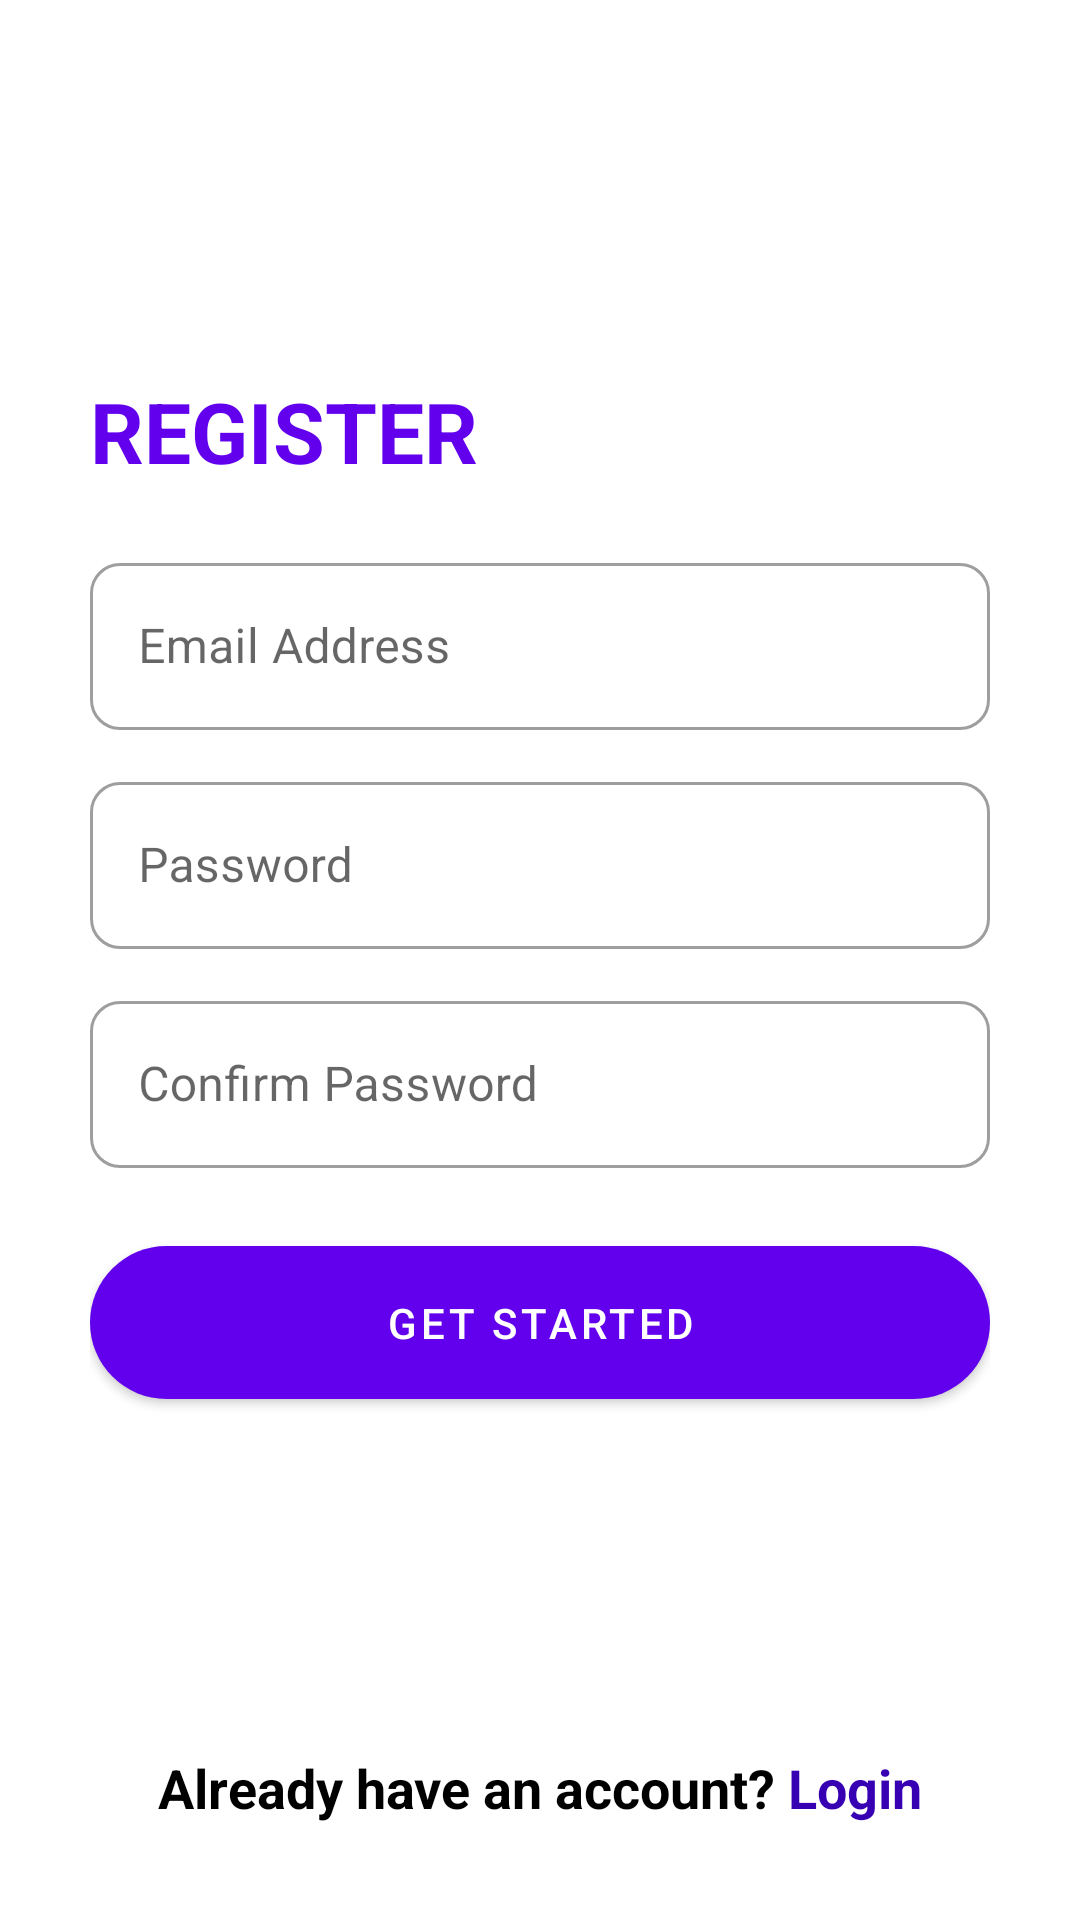

Write the Android layout XML for this screen, with the resource values it uses.
<!-- AndroidManifest.xml: application theme Theme.Onexam -->
<!-- res/layout/activity_register.xml -->
<?xml version="1.0" encoding="utf-8"?>
<androidx.constraintlayout.widget.ConstraintLayout
    xmlns:android="http://schemas.android.com/apk/res/android"
    xmlns:app="http://schemas.android.com/apk/res-auto"
    xmlns:tools="http://schemas.android.com/tools"
    android:layout_width="match_parent"
    android:layout_height="match_parent">

    <LinearLayout
        android:layout_width="match_parent"
        android:layout_height="match_parent"
        android:orientation="vertical"
        android:padding="30dp"
        android:background="@drawable/login"
        tools:context=".RegisterActivity">

        <TextView
            android:id="@+id/textView3"
            android:layout_width="match_parent"
            android:layout_height="wrap_content"
            android:text="REGISTER"
            android:textSize="28dp"
            android:textStyle="bold"
            android:textColor="@color/purple_500"
            android:layout_marginTop="95dp"
            />

        <com.google.android.material.textfield.TextInputLayout
            android:layout_width="match_parent"
            android:layout_height="wrap_content"
            android:layout_marginTop="20sp"
            style="@style/Inplayout.Round"
            android:hint="Email Address">

            <com.google.android.material.textfield.TextInputEditText
                android:layout_width="match_parent"
                android:layout_height="wrap_content"
                android:inputType="textEmailAddress"
                android:id="@+id/username_inp"/>
        </com.google.android.material.textfield.TextInputLayout>

        <com.google.android.material.textfield.TextInputLayout
            android:layout_width="match_parent"
            android:layout_height="wrap_content"
            android:layout_marginTop="12sp"
            style="@style/Inplayout.Round"
            android:hint="Password">

            <com.google.android.material.textfield.TextInputEditText
                android:layout_width="match_parent"
                android:layout_height="wrap_content"
                android:inputType="textPassword"
                android:id="@+id/password_inp"/>
        </com.google.android.material.textfield.TextInputLayout>

        <com.google.android.material.textfield.TextInputLayout
            android:layout_width="match_parent"
            android:layout_height="wrap_content"
            android:layout_marginTop="12sp"
            style="@style/Inplayout.Round"
            android:hint="Confirm Password">

            <com.google.android.material.textfield.TextInputEditText
                android:layout_width="match_parent"
                android:layout_height="wrap_content"
                android:inputType="textPassword"
                android:id="@+id/conf_password_inp"/>
        </com.google.android.material.textfield.TextInputLayout>


        <com.google.android.material.button.MaterialButton
            android:id="@+id/btn_create_user"
            android:layout_width="match_parent"
            android:layout_height="wrap_content"
            android:paddingVertical="16dp"
            android:layout_marginTop="20dp"
            app:cornerRadius="120dp"
            android:text="GET STARTED"
            />

        <ProgressBar
            android:layout_width="wrap_content"
            android:layout_height="wrap_content"
            android:layout_gravity="center_horizontal"
            android:layout_marginTop="16dp"
            android:visibility="gone"
            android:id="@+id/reg_progress"/>

    </LinearLayout>

    <androidx.appcompat.widget.LinearLayoutCompat
        android:id="@+id/login_switch_btn"
        android:layout_width="wrap_content"
        android:layout_height="wrap_content"
        android:orientation="horizontal"
        android:layout_marginBottom="32dp"
        app:layout_constraintBottom_toBottomOf="parent"
        app:layout_constraintEnd_toEndOf="parent"
        app:layout_constraintStart_toStartOf="parent">

        <TextView
            android:layout_width="wrap_content"
            android:layout_height="wrap_content"
            android:textStyle="bold"
            android:textSize="18dp"
            android:textColor="@color/black"
            android:text="Already have an account? " />

        <TextView
            android:layout_width="wrap_content"
            android:layout_height="wrap_content"
            android:textColor="@color/purple_700"
            android:textSize="18dp"
            android:textStyle="bold"
            android:text="Login" />
    </androidx.appcompat.widget.LinearLayoutCompat>

</androidx.constraintlayout.widget.ConstraintLayout>
<!-- resources referenced by this layout -->
<resources>
  <color name="black">#FF000000</color>
  <color name="purple_500">#FF6200EE</color>
  <color name="purple_700">#FF3700B3</color>
  <style name="Inplayout.Round" parent="Widget.MaterialComponents.TextInputLayout.OutlinedBox">
          <item name="boxCornerRadiusBottomEnd">10dp</item>
          <item name="boxCornerRadiusTopEnd">10dp</item>
          <item name="boxCornerRadiusBottomStart">10dp</item>
          <item name="boxCornerRadiusTopStart">10dp</item>
      </style>
  <style name="Theme.Onexam" parent="Theme.MaterialComponents.Light.NoActionBar">
          
          <item name="colorPrimary">@color/purple_500</item>
          <item name="colorPrimaryVariant">@color/purple_700</item>
          <item name="colorOnPrimary">@color/white</item>
          
          <item name="colorSecondary">@color/teal_200</item>
          <item name="colorSecondaryVariant">@color/teal_700</item>
          <item name="colorOnSecondary">@color/black</item>
          
          <item name="android:statusBarColor" tools:targetApi="l">@color/black</item>
          
      </style>
  <color name="white">#FFFFFFFF</color>
  <color name="teal_200">#FF03DAC5</color>
  <color name="teal_700">#FF018786</color>
</resources>
